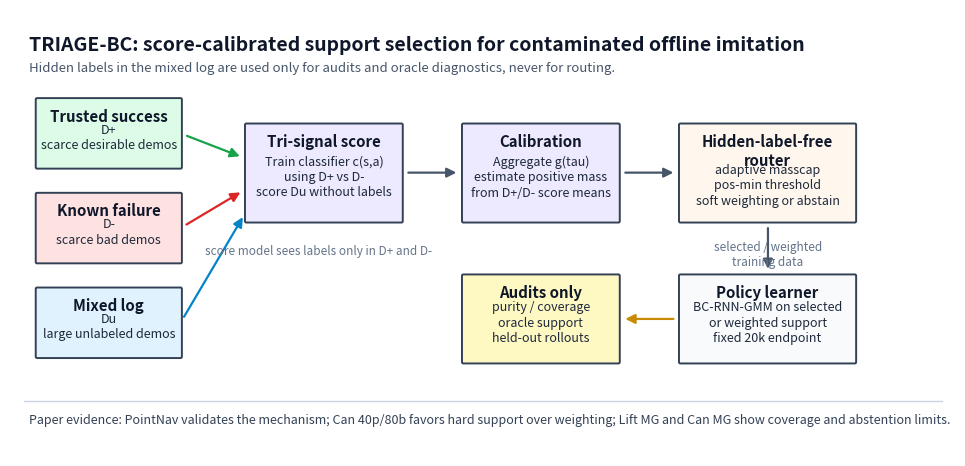

Here is the Python script that generated this plot:
from __future__ import annotations

import os
from pathlib import Path


os.environ.setdefault("MPLCONFIGDIR", "/tmp/matplotlib-tri-piql")

import matplotlib.pyplot as plt
from matplotlib.patches import FancyArrowPatch, FancyBboxPatch


FIG_DIR = Path("results/final_paper/figures")


def add_box(
    ax,
    xy: tuple[float, float],
    width: float,
    height: float,
    title: str,
    body: str,
    *,
    facecolor: str,
    edgecolor: str = "#334155",
    title_color: str = "#0f172a",
) -> None:
    x, y = xy
    title_lines = title.count("\n") + 1
    body_offset = -0.16 if title_lines > 1 else -0.05
    box = FancyBboxPatch(
        (x, y),
        width,
        height,
        boxstyle="round,pad=0.018,rounding_size=0.018",
        linewidth=1.4,
        facecolor=facecolor,
        edgecolor=edgecolor,
    )
    ax.add_patch(box)
    ax.text(
        x + width / 2,
        y + height - 0.11,
        title,
        ha="center",
        va="top",
        fontsize=10.8,
        fontweight="bold",
        color=title_color,
    )
    ax.text(
        x + width / 2,
        y + height / 2 + body_offset,
        body,
        ha="center",
        va="center",
        fontsize=9,
        color="#1e293b",
        linespacing=1.25,
    )


def arrow(ax, start: tuple[float, float], end: tuple[float, float], *, color: str = "#475569") -> None:
    ax.add_patch(
        FancyArrowPatch(
            start,
            end,
            arrowstyle="-|>",
            mutation_scale=14,
            linewidth=1.6,
            color=color,
            shrinkA=5,
            shrinkB=5,
        )
    )


def main() -> None:
    FIG_DIR.mkdir(parents=True, exist_ok=True)
    fig, ax = plt.subplots(figsize=(12.2, 5.8), dpi=180)
    ax.set_xlim(0, 12.2)
    ax.set_ylim(0, 5.8)
    ax.axis("off")

    colors = {
        "positive": "#dcfce7",
        "negative": "#fee2e2",
        "unlabeled": "#e0f2fe",
        "score": "#ede9fe",
        "router": "#fff7ed",
        "policy": "#f8fafc",
        "eval": "#fef9c3",
    }

    ax.text(
        0.25,
        5.46,
        "TRIAGE-BC: score-calibrated support selection for contaminated offline imitation",
        ha="left",
        va="top",
        fontsize=14,
        fontweight="bold",
        color="#0f172a",
    )
    ax.text(
        0.25,
        5.13,
        "Hidden labels in the mixed log are used only for audits and oracle diagnostics, never for routing.",
        ha="left",
        va="top",
        fontsize=9.5,
        color="#475569",
    )

    add_box(
        ax,
        (0.35, 3.75),
        1.85,
        0.88,
        "Trusted success",
        "D+\nscarce desirable demos",
        facecolor=colors["positive"],
    )
    add_box(
        ax,
        (0.35, 2.52),
        1.85,
        0.88,
        "Known failure",
        "D-\nscarce bad demos",
        facecolor=colors["negative"],
    )
    add_box(
        ax,
        (0.35, 1.29),
        1.85,
        0.88,
        "Mixed log",
        "Du\nlarge unlabeled demos",
        facecolor=colors["unlabeled"],
    )

    add_box(
        ax,
        (3.05, 3.05),
        2.0,
        1.25,
        "Tri-signal score",
        "Train classifier c(s,a)\nusing D+ vs D-\nscore Du without labels",
        facecolor=colors["score"],
    )
    add_box(
        ax,
        (5.85, 3.05),
        2.0,
        1.25,
        "Calibration",
        "Aggregate g(tau)\nestimate positive mass\nfrom D+/D- score means",
        facecolor=colors["score"],
    )
    add_box(
        ax,
        (8.65, 3.05),
        2.25,
        1.25,
        "Hidden-label-free\nrouter",
        "adaptive masscap\npos-min threshold\nsoft weighting or abstain",
        facecolor=colors["router"],
    )
    add_box(
        ax,
        (8.65, 1.22),
        2.25,
        1.12,
        "Policy learner",
        "BC-RNN-GMM on selected\nor weighted support\nfixed 20k endpoint",
        facecolor=colors["policy"],
    )
    add_box(
        ax,
        (5.85, 1.22),
        2.0,
        1.12,
        "Audits only",
        "purity / coverage\noracle support\nheld-out rollouts",
        facecolor=colors["eval"],
    )

    arrow(ax, (2.2, 4.19), (3.05, 3.86), color="#16a34a")
    arrow(ax, (2.2, 2.96), (3.05, 3.47), color="#dc2626")
    arrow(ax, (2.2, 1.73), (3.05, 3.18), color="#0284c7")
    arrow(ax, (5.05, 3.68), (5.85, 3.68))
    arrow(ax, (7.85, 3.68), (8.65, 3.68))
    arrow(ax, (9.78, 3.05), (9.78, 2.34))
    arrow(ax, (8.65, 1.78), (7.85, 1.78), color="#ca8a04")

    ax.text(
        3.98,
        2.66,
        "score model sees labels only in D+ and D-",
        ha="center",
        va="center",
        fontsize=8.5,
        color="#64748b",
    )
    ax.text(
        9.78,
        2.62,
        "selected / weighted\ntraining data",
        ha="center",
        va="center",
        fontsize=8.5,
        color="#64748b",
        linespacing=1.15,
    )

    ax.plot([0.18, 12.02], [0.72, 0.72], color="#cbd5e1", linewidth=1.0)
    ax.text(
        0.25,
        0.47,
        "Paper evidence: PointNav validates the mechanism; Can 40p/80b favors hard support over weighting; Lift MG and Can MG show coverage and abstention limits.",
        ha="left",
        va="center",
        fontsize=9,
        color="#334155",
    )

    out_png = FIG_DIR / "triage_bc_method_diagram.png"
    out_pdf = FIG_DIR / "triage_bc_method_diagram.pdf"
    fig.savefig(out_png, bbox_inches="tight", facecolor="white")
    fig.savefig(out_pdf, bbox_inches="tight", facecolor="white")
    plt.close(fig)
    print(f"wrote {out_png}")
    print(f"wrote {out_pdf}")


if __name__ == "__main__":
    main()
